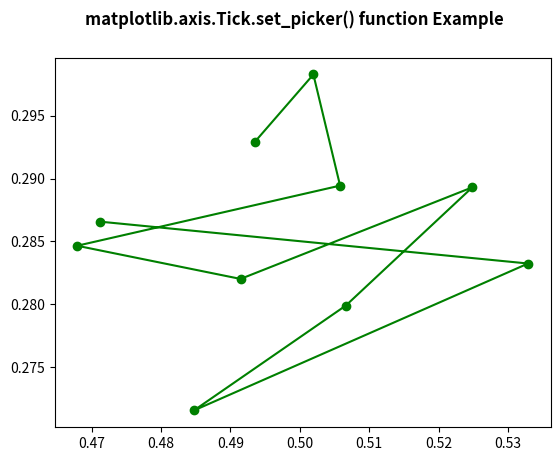

Source code (Python):
# Implementation of matplotlib function
from matplotlib.axis import Tick
import numpy as np
import matplotlib.pyplot as plt

X = np.random.rand(10, 200)
xs = np.mean(X, axis=1)
ys = np.std(X, axis=1)

fig = plt.figure()
ax = fig.add_subplot(111)
line, = ax.plot(xs, ys, 'go-')

Tick.set_picker(ax, picker=True)

fig.suptitle('matplotlib.axis.Tick.set_picker() \
function Example', fontweight="bold")

plt.show()
